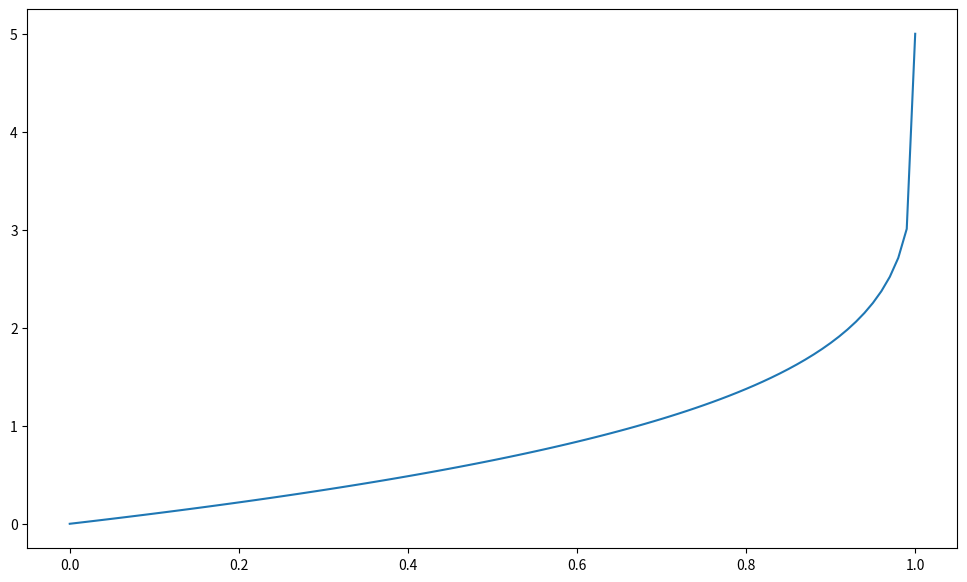

Recreate this plot in Python. (Note: this script raises an exception after producing the figure.)
import numpy as np
import matplotlib.pyplot as plt
#plt.style.use('dark_background')

m = 0.4
n = 1
p = 2

fig, ax = plt.subplots(nrows = 1, ncols = 1, sharex=False, sharey=True, figsize=(12,7))

ax.plot(np.linspace(0,1,101),(1-(1-np.linspace(0,1,101))**(1-m*p/n))/(1-m*p/n));

import xsimlab as xs # modeling framework used for FastScape development
import xarray as xr # xarray is a python package to work with labelled multi-dimensional arrays
%load_ext xsimlab.ipython

from fastscape.models import basic_model

spl_model = basic_model.drop_processes('diffusion')

spl_model.visualize()


# %create_setup spl_model --default --verbose
import xsimlab as xs

ds_in = xs.create_setup(
    model=spl_model,
    clocks={'time': np.linspace(0,2e7,101),
           'out': [2e7]},
    master_clock = 'time',
    input_vars={
        # nb. of grid nodes in (y, x)
        'grid__shape': [101,101],
        # total grid length in (y, x)
        'grid__length': [1e5,1e5],
        # node status at borders
        'boundary__status': ['fixed_value','core','looped','looped'],
        # uplift rate
        'uplift__rate': 1e-3,
        # random seed
        'init_topography__seed': None,
        # bedrock channel incision coefficient
        'spl__k_coef': 1e-5,
        # drainage area exponent
        'spl__area_exp': 0.4,
        # slope exponent
        'spl__slope_exp': 1,
    },
    output_vars={
        'topography__elevation': 'out',
        'drainage__area': 'out',
        'flow__nb_donors': 'out',
        'flow__donors': 'out',
        'flow__receivers': 'out'}
)


# %create_setup spl_model --default --verbose
import xsimlab as xs

ds_in = xs.create_setup(
    model=spl_model,
    clocks={'time': np.linspace(0,2e7,101),
           'out': [2e7]},
    master_clock="time",
    input_vars={
        # nb. of grid nodes in (y, x)
        'grid__shape': [101,101],
        # total grid length in (y, x)
        'grid__length': [1e5,1e5],
        # node status at borders
        'boundary__status': ['fixed_value','core','looped','looped'],
        # uplift rate
        'uplift__rate': 1e-3,
        # bedrock channel incision coefficient
        'spl__k_coef': 1e-7,
        # drainage area exponent
        'spl__area_exp': 0.8,
        # slope exponent
        'spl__slope_exp': 2,
        # random seed
        'init_topography__seed': 1234,
    },
    output_vars={
        'topography__elevation': 'out',
        'drainage__area': 'out',
        'flow__nb_donors': 'out',
        'flow__donors': 'out',
        'flow__receivers': 'out'
    }
)


with xs.monitoring.ProgressBar():
    ds_out = ds_in.xsimlab.run(model=spl_model)

from ipyfastscape import TopoViz3d

app = TopoViz3d(ds_out, canvas_height=600, time_dim="out")

app.components['background_color'].set_color('lightgray')
app.components['vertical_exaggeration'].set_factor(5)
app.components['timestepper'].go_to_time(ds_out.out[-1])

app.show()

rec = ds_out.flow__receivers.isel(out=-1).values.astype(int)
rec = np.where(rec>0,rec,0)
ndon = ds_out.flow__nb_donors.isel(out=-1).values.astype(int)
don = ds_out.flow__donors.isel(out=-1).values.astype(int)
area = ds_out.drainage__area.isel(out=-1).values.flatten()
h = ds_out.topography__elevation.isel(out=-1).values.flatten()

x = ds_out.x.values
y = ds_out.y.values
U = ds_out.uplift__rate.values
Kf = ds_out.spl__k_coef.values
m = ds_out.spl__area_exp.values
n = ds_out.spl__slope_exp.values
p = 2
k = 0.67

import Tools as tls
river = tls.find_largest_river (area, don, ndon)
s = tls.find_s_coordinate (river, x, y)
chi = tls.find_chi (river, s, area, m/n)
slope = tls.find_slopes (h, x, y, rec)

X,Y = np.meshgrid(x,y)

fig, ax = plt.subplots(nrows = 1, ncols = 1, sharex=False, sharey=True, figsize=(9,7))

ds_out.topography__elevation.isel(out=-1).plot()

plt.plot(X.flatten()[river], Y.flatten()[river])

fig, ax = plt.subplots(nrows = 1, ncols = 1, sharex=False, sharey=True, figsize=(12,7))

ax.plot(s, h[river])

L=s[-1]
hmax = (U/Kf/k**m)**(1/n)*L**(1-m*p/n)
analytical_h = (1 - (1-s/L)**(1-m*p/n))*hmax/(1-m*p/n)
ax.plot(s, analytical_h)

fig, ax = plt.subplots(nrows = 1, ncols = 1, sharex=False, sharey=True, figsize=(12,7))

ax.plot(s,area[river])
ax.plot(s, k*(L-s)**p)

fig, ax = plt.subplots(nrows = 1, ncols = 1, sharex=False, sharey=True, figsize=(12,7))

ax.plot(chi, ds_out.topography__elevation.isel(out=-1).values.flatten()[river])

fig, ax = plt.subplots(nrows = 1, ncols = 1, sharex=False, sharey=True, figsize=(12,7))

ax.loglog(area, slope, 'o')

import scipy.stats as stats

logslope = np.log10(slope[slope>0])
logarea = np.log10(area[slope>0])
res = stats.linregress(logarea, logslope)
print('Concavity=', -res[0], 'ksn=', 10**res[1])
print('Input concavity=', m/n, 'Input ksn =', (U/Kf)**(1/n))

